Run: headless pygame with SDL's dummy video driver; simulated clock (each Clock.tick advances the game by its frame time, no real sleeping); random seed 0; keys injected as events and as key.get_pressed() state; no mouse input.
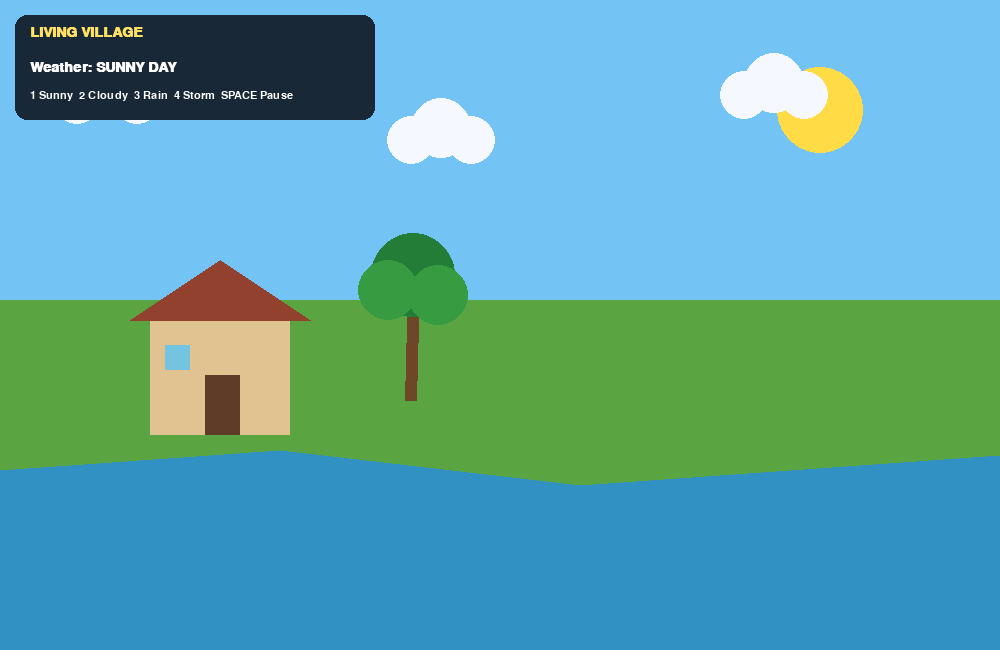
Frame 1 of 4 · flips 1–60 · no input
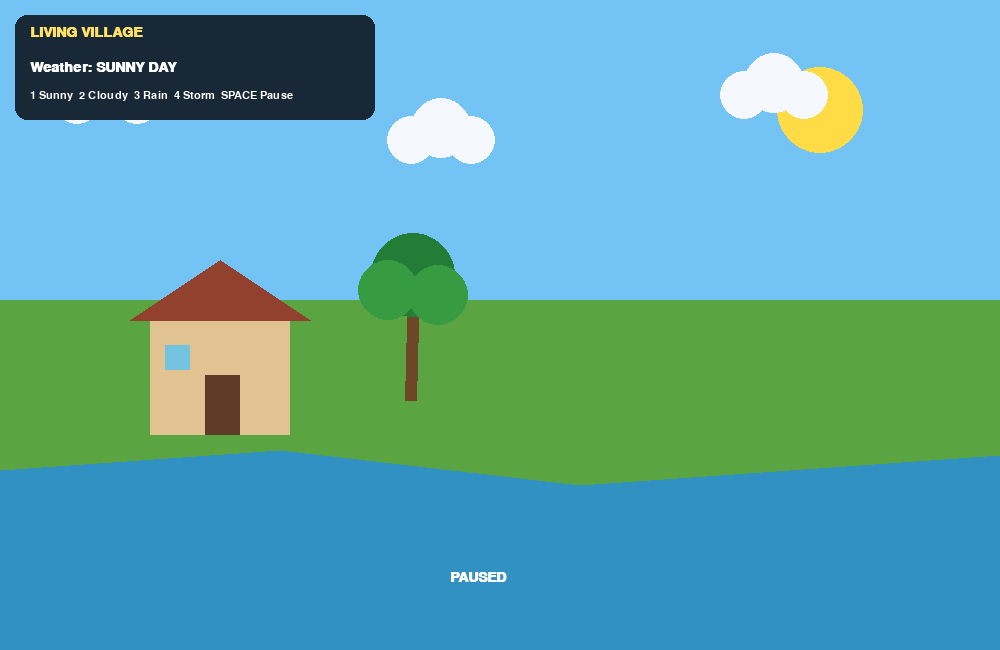
Frame 2 of 4 · flips 61–180 · tapped SPACE, RETURN · held RIGHT (→), D
Frame 3 of 4 · flips 181–300 · held DOWN (↓), S · screen unchanged from frame 2, image omitted
Frame 4 of 4 · flips 301–420 · held LEFT (←), A, UP (↑), W · screen unchanged from frame 3, image omitted

The pygame program that drew these frames:


import pygame, random, math

pygame.init()
W, H = 1000, 650
screen = pygame.display.set_mode((W,H))
pygame.display.set_caption("Living Village - Weather Animation")
clock = pygame.time.Clock()
font = pygame.font.SysFont("arial", 21, bold=True)

weather = 1  # 1 sunny, 2 cloudy, 3 rain, 4 storm
time_value = 0.0
rain = [[random.randrange(W),random.randrange(H)] for _ in range(150)]
clouds = [[80,100,18],[420,140,12],[750,95,15]]
paused = False
running = True

while running:
    dt = min(clock.tick(60)/1000,0.04)
    for e in pygame.event.get():
        if e.type == pygame.QUIT: running = False
        if e.type == pygame.KEYDOWN:
            if e.key == pygame.K_ESCAPE: running = False
            if e.key == pygame.K_SPACE: paused = not paused
            if e.key == pygame.K_1: weather = 1
            if e.key == pygame.K_2: weather = 2
            if e.key == pygame.K_3: weather = 3
            if e.key == pygame.K_4: weather = 4

    if not paused:
        time_value += dt
        for c in clouds:
            c[0] += c[2]*dt
            if c[0] > W+80: c[0] = -100
        for drop in rain:
            drop[0] += (70 if weather == 4 else 20)*dt
            drop[1] += (450 if weather == 4 else 320)*dt
            if drop[1] > H:
                drop[0] = random.randrange(W)
                drop[1] = 0

    sky = [(115,195,245),(125,155,180),(75,105,135),(30,40,65)][weather-1]
    screen.fill(sky)

    # Sun or storm cloud
    if weather == 1:
        pygame.draw.circle(screen,(255,220,70),(820,110),43)
        pygame.draw.circle(screen,(255,240,150),(805,96),12)

    for x,y,speed in clouds:
        cx,cy=int(x),int(y)
        for dx,dy,r in [(-20,0,24),(10,-12,30),(40,0,24)]:
            pygame.draw.circle(screen,(100,110,125) if weather>1 else (245,248,255),(cx+dx,cy+dy),r)

    # Fields and river
    pygame.draw.rect(screen,(90,165,65),(0,300,W,185))
    pygame.draw.polygon(screen,(50,145,195),[(0,470),(280,450),(580,485),(W,455),(W,H),(0,H)])

    # House
    pygame.draw.rect(screen,(225,195,145),(150,320,140,115))
    pygame.draw.polygon(screen,(145,65,45),[(130,320),(220,260),(310,320)])
    pygame.draw.rect(screen,(95,60,40),(205,375,35,60))
    pygame.draw.rect(screen,(115,195,225),(165,345,25,25))

    # Wind-blown tree
    sway = math.sin(time_value*3)*12
    pygame.draw.line(screen,(110,70,40),(410,400),(410+sway,285),12)
    pygame.draw.circle(screen,(35,125,55),(int(410+sway),275),42)
    pygame.draw.circle(screen,(55,155,65),(int(385+sway),290),30)
    pygame.draw.circle(screen,(55,155,65),(int(435+sway),295),30)

    # Rain / storm particles
    if weather >= 3:
        for rx,ry in rain:
            pygame.draw.line(screen,(190,220,250),(int(rx),int(ry)),(int(rx-5),int(ry+12)),2)

    # Lightning flash in storm
    if weather == 4 and int(time_value*2)%9 == 0:
        pygame.draw.polygon(screen,(255,255,210),[(700,100),(670,170),(700,165),(680,230),(735,145),(705,150)])

    pygame.draw.rect(screen,(25,40,55),(15,15,360,105),border_radius=12)
    screen.blit(font.render("LIVING VILLAGE",True,(255,225,100)),(30,25))
    names = ["SUNNY DAY","CLOUDY","RAINY","THUNDERSTORM"]
    screen.blit(font.render("Weather: "+names[weather-1],True,(255,255,255)),(30,60))
    screen.blit(pygame.font.SysFont("arial",16).render("1 Sunny  2 Cloudy  3 Rain  4 Storm  SPACE Pause",True,(255,255,255)),(30,90))

    if paused:
        screen.blit(font.render("PAUSED",True,(255,255,255)),(450,570))
    pygame.display.flip()

pygame.quit()
